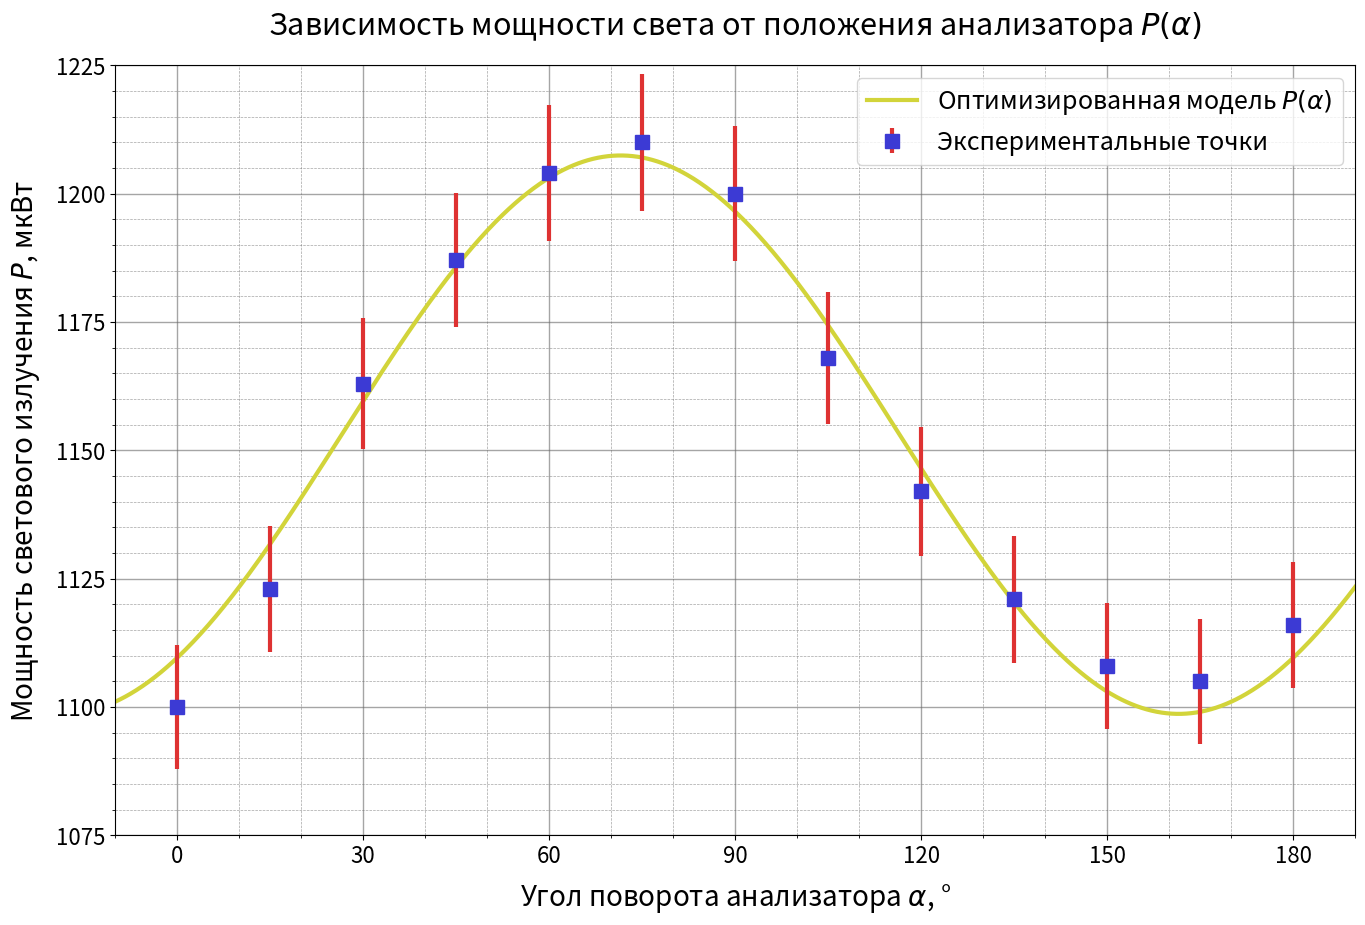

Write Python code to recreate this figure. (Note: this script raises an exception after producing the figure.)
import numpy as np
import matplotlib.pyplot as plt
import scipy.optimize as opt

COLORS = [
    "#D2D43A",
    "#3C3AD4",
    "#DE3232"
]


def power(alpha, alpha_0, power_max, power_min):
    d_alpha = np.radians(alpha - alpha_0)
    return power_max * np.sin(d_alpha) ** 2 + power_min * np.cos(d_alpha) ** 2


def power_jacobian(alpha, alpha_0, power_max, power_min):
    d_alpha = np.radians(alpha - alpha_0)
    return np.stack(
        [
            (np.pi / 180) * np.sin(2 * d_alpha) * (power_min - power_max),
            np.sin(d_alpha) ** 2,
            np.cos(d_alpha) ** 2
        ],
        axis=1
    )


power_data = np.array([1100, 1123, 1163, 1187, 1204, 1210, 1200, 1168, 1142, 1121, 1108, 1105, 1116],
                      dtype=np.float64)
alpha_data = np.arange(0, 181, 15,
                       dtype=np.float64)

power_err = power_data * 0.011

parameters_0 = np.array([0, 1210, 1105],
                        dtype=np.float64)

result = opt.curve_fit(power,
                       alpha_data,
                       power_data,
                       p0=parameters_0,
                       sigma=power_err,
                       absolute_sigma=False,
                       jac=power_jacobian)

result_err = np.sqrt(np.diag(result[1]))

alpha_0_opt = np.array([result[0][0], result_err[0]])
power_max_opt = np.array([result[0][1], result_err[1]])
power_min_opt = np.array([result[0][2], result_err[2]])

print(f"alpha_0: {alpha_0_opt[0]}±{alpha_0_opt[1]}\n"
      f"power_max: {power_max_opt[0]}±{power_max_opt[1]}\n"
      f"power_min: {power_min_opt[0]}±{power_min_opt[1]}\n")

plt.figure(figsize=(16, 10), dpi=400)
ax = plt.axes()

x_tick = 30
x_min = np.floor(np.amin(alpha_data) / x_tick) * x_tick - x_tick / 3
x_max = np.ceil(np.amax(alpha_data) / x_tick) * x_tick + x_tick / 3

alpha_space = np.linspace(x_min, x_max, 1000)
power_space = power(alpha_space, alpha_0_opt[0], power_max_opt[0], power_min_opt[0])

y_tick = 25
y_min = np.floor(np.amin(power_space) / y_tick) * y_tick
y_max = np.ceil(np.amax(power_space) / y_tick) * y_tick

plt.plot(
    alpha_space,
    power_space,
    c=COLORS[0], linewidth=3,
    label=f"Оптимизированная модель $P(α)$"
)

plt.errorbar(
    alpha_data,
    power_data,
    yerr=power_err,
    color=COLORS[1], marker='s', markersize=10, linewidth=0,
    ecolor=COLORS[2], elinewidth=3,
    label=f"Экспериментальные точки"
)

plt.legend(fontsize=18)

plt.xlim(x_min, x_max)
plt.ylim(y_min, y_max)
plt.xticks(np.arange(0, x_max + x_tick / 20, x_tick), fontsize=16)
plt.yticks(np.arange(y_min, y_max + y_tick / 20, y_tick), fontsize=16)
ax.xaxis.set_minor_locator(plt.MultipleLocator(x_tick / 3))
ax.yaxis.set_minor_locator(plt.MultipleLocator(y_tick / 5))

ax.grid(which="major", c="#696969", linestyle="-", linewidth=1, alpha=0.6)
ax.grid(which="minor", c="#696969", linestyle="--", linewidth=0.5, alpha=0.6)

plt.title(f"Зависимость мощности света от положения анализатора $P(α)$",
          fontsize=22, pad=22)
plt.xlabel("Угол поворота анализатора $α$, °",
           fontsize=20, labelpad=10)
plt.ylabel("Мощность светового излучения $P$, мкВт",
           fontsize=20, labelpad=10)

plt.savefig("polarization_pics/power-alpha.png")

plt.legend(fontsize=18)
